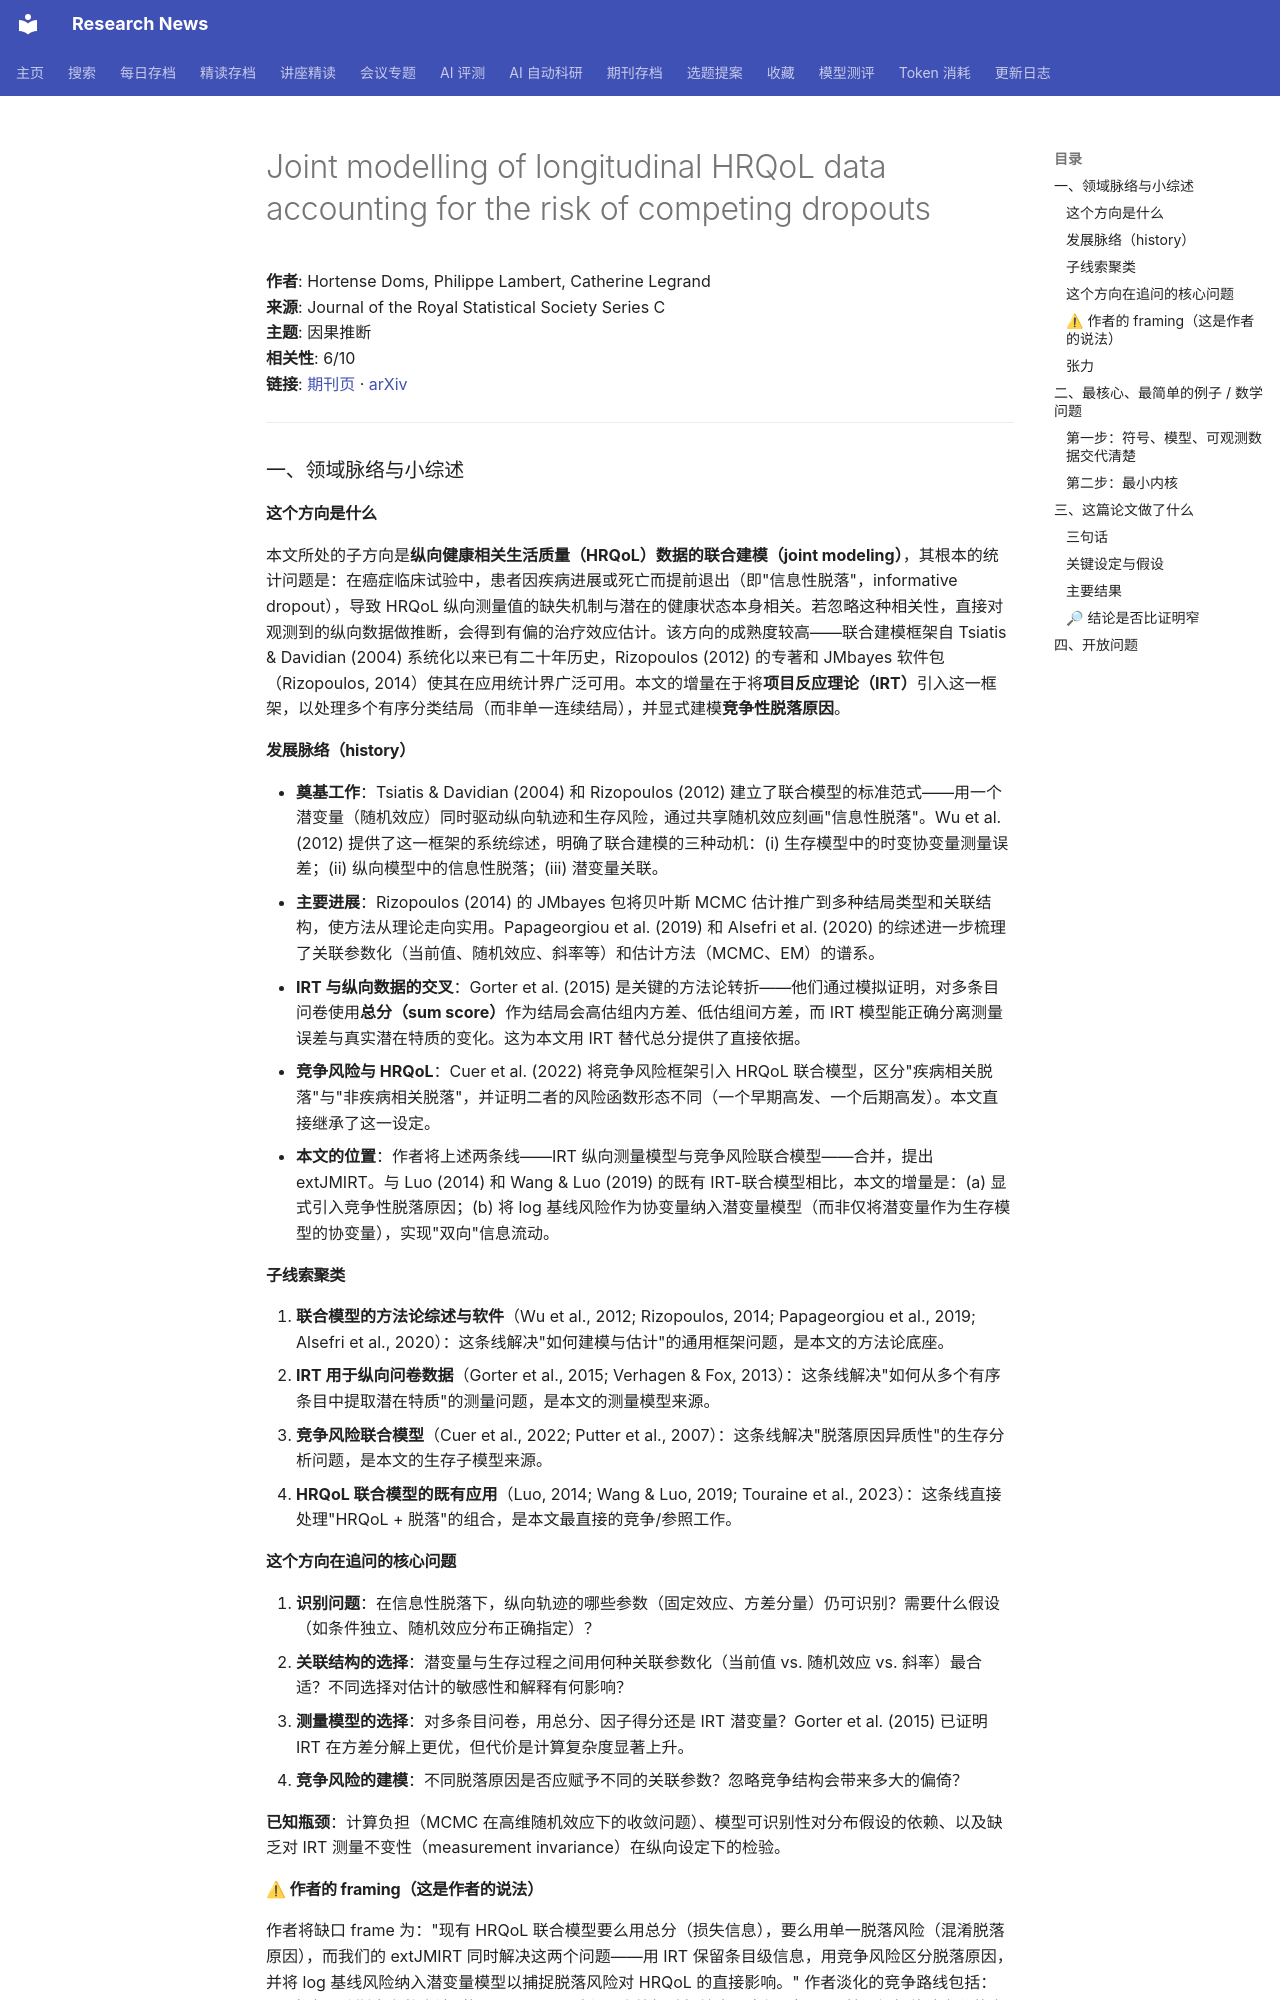

repository: cxy0714/research-news · page: deep_reads/2026-10-10-10.1093_jrsssc_qlag036/index.html · generator: mkdocs

# Joint modelling of longitudinal HRQoL data accounting for the risk of competing dropouts

**作者**: Hortense Doms, Philippe Lambert, Catherine Legrand  
**来源**: Journal of the Royal Statistical Society Series C  
**主题**: 因果推断  
**相关性**: 6/10  
**链接**: [期刊页](https://doi.org/10.1093/jrsssc/qlag036) · [arXiv](https://arxiv.org/abs/2503.03919)

---

### 一、领域脉络与小综述

#### 这个方向是什么

本文所处的子方向是**纵向健康相关生活质量（HRQoL）数据的联合建模（joint modeling）**，其根本的统计问题是：在癌症临床试验中，患者因疾病进展或死亡而提前退出（即"信息性脱落"，informative dropout），导致 HRQoL 纵向测量值的缺失机制与潜在的健康状态本身相关。若忽略这种相关性，直接对观测到的纵向数据做推断，会得到有偏的治疗效应估计。该方向的成熟度较高——联合建模框架自 Tsiatis & Davidian (2004) 系统化以来已有二十年历史，Rizopoulos (2012) 的专著和 JMbayes 软件包（Rizopoulos, 2014）使其在应用统计界广泛可用。本文的增量在于将**项目反应理论（IRT）**引入这一框架，以处理多个有序分类结局（而非单一连续结局），并显式建模**竞争性脱落原因**。

#### 发展脉络（history）

- **奠基工作**：Tsiatis & Davidian (2004) 和 Rizopoulos (2012) 建立了联合模型的标准范式——用一个潜变量（随机效应）同时驱动纵向轨迹和生存风险，通过共享随机效应刻画"信息性脱落"。Wu et al. (2012) 提供了这一框架的系统综述，明确了联合建模的三种动机：(i) 生存模型中的时变协变量测量误差；(ii) 纵向模型中的信息性脱落；(iii) 潜变量关联。
- **主要进展**：Rizopoulos (2014) 的 JMbayes 包将贝叶斯 MCMC 估计推广到多种结局类型和关联结构，使方法从理论走向实用。Papageorgiou et al. (2019) 和 Alsefri et al. (2020) 的综述进一步梳理了关联参数化（当前值、随机效应、斜率等）和估计方法（MCMC、EM）的谱系。
- **IRT 与纵向数据的交叉**：Gorter et al. (2015) 是关键的方法论转折——他们通过模拟证明，对多条目问卷使用**总分（sum score）**作为结局会高估组内方差、低估组间方差，而 IRT 模型能正确分离测量误差与真实潜在特质的变化。这为本文用 IRT 替代总分提供了直接依据。
- **竞争风险与 HRQoL**：Cuer et al. (2022) 将竞争风险框架引入 HRQoL 联合模型，区分"疾病相关脱落"与"非疾病相关脱落"，并证明二者的风险函数形态不同（一个早期高发、一个后期高发）。本文直接继承了这一设定。
- **本文的位置**：作者将上述两条线——IRT 纵向测量模型与竞争风险联合模型——合并，提出 extJMIRT。与 Luo (2014) 和 Wang & Luo (2019) 的既有 IRT-联合模型相比，本文的增量是：(a) 显式引入竞争性脱落原因；(b) 将 log 基线风险作为协变量纳入潜变量模型（而非仅将潜变量作为生存模型的协变量），实现"双向"信息流动。

#### 子线索聚类

1. **联合模型的方法论综述与软件**（Wu et al., 2012; Rizopoulos, 2014; Papageorgiou et al., 2019; Alsefri et al., 2020）：这条线解决"如何建模与估计"的通用框架问题，是本文的方法论底座。
2. **IRT 用于纵向问卷数据**（Gorter et al., 2015; Verhagen & Fox, 2013）：这条线解决"如何从多个有序条目中提取潜在特质"的测量问题，是本文的测量模型来源。
3. **竞争风险联合模型**（Cuer et al., 2022; Putter et al., 2007）：这条线解决"脱落原因异质性"的生存分析问题，是本文的生存子模型来源。
4. **HRQoL 联合模型的既有应用**（Luo, 2014; Wang & Luo, 2019; Touraine et al., 2023）：这条线直接处理"HRQoL + 脱落"的组合，是本文最直接的竞争/参照工作。

#### 这个方向在追问的核心问题

1. **识别问题**：在信息性脱落下，纵向轨迹的哪些参数（固定效应、方差分量）仍可识别？需要什么假设（如条件独立、随机效应分布正确指定）？
2. **关联结构的选择**：潜变量与生存过程之间用何种关联参数化（当前值 vs. 随机效应 vs. 斜率）最合适？不同选择对估计的敏感性和解释有何影响？
3. **测量模型的选择**：对多条目问卷，用总分、因子得分还是 IRT 潜变量？Gorter et al. (2015) 已证明 IRT 在方差分解上更优，但代价是计算复杂度显著上升。
4. **竞争风险的建模**：不同脱落原因是否应赋予不同的关联参数？忽略竞争结构会带来多大的偏倚？

**已知瓶颈**：计算负担（MCMC 在高维随机效应下的收敛问题）、模型可识别性对分布假设的依赖、以及缺乏对 IRT 测量不变性（measurement invariance）在纵向设定下的检验。
